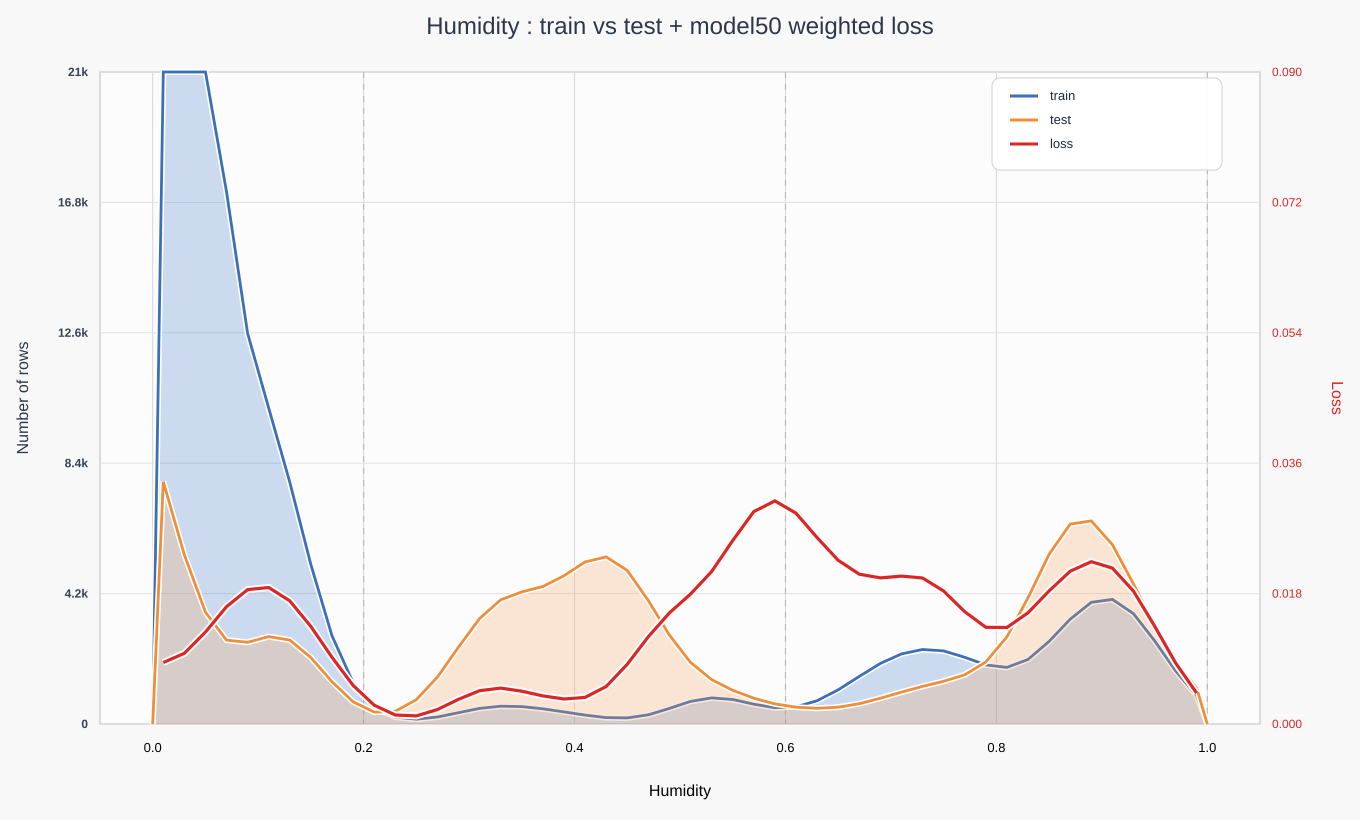

The table this chart was drawn from, first rows:
humidity_mid, train_count, test_count, train_curve_smooth, test_curve_smooth, loss_curve_smooth
0.01, 101366, 12844, 61554, 7805, 0.008487
0.03, 0, 0, 42556, 5442, 0.009763
0.05, 0, 0, 26817, 3596, 0.01271
0.07, 11, 0, 17147, 2703, 0.01619
0.09, 19746, 1638, 12585, 2630, 0.01855
0.11, 25753, 4495, 10174, 2814, 0.01884
0.13, 141, 8416, 7786, 2703, 0.01699
0.15, 2673, 0, 5132, 2139, 0.01346
0.17, 730, 0, 2841, 1363, 0.009203
0.19, 0, 0, 1332, 714.1, 0.005326
0.21, 0, 0, 545.5, 384, 0.002599
0.23, 0, 0, 223.1, 407.8, 0.001239
0.25, 0, 0, 154.9, 787, 0.00112
0.27, 0, 379, 226, 1514, 0.001997
0.29, 0, 945, 365.4, 2475, 0.003412
0.31, 785, 4983, 501.8, 3397, 0.004602
0.33, 1759, 8149, 572.5, 4000, 0.00495
0.35, 7, 4463, 559.4, 4256, 0.004524
0.37, 0, 673, 488.4, 4430, 0.003875
0.39, 1268, 3514, 390.7, 4778, 0.003455
0.41, 0, 6546, 287.1, 5222, 0.003677
0.43, 0, 7331, 206.3, 5383, 0.00518
0.45, 0, 9647, 195.6, 4945, 0.00825
0.47, 1, 3017, 297.3, 3973, 0.01207
0.49, 1, 25, 503.4, 2862, 0.01535
0.51, 9, 8, 726.5, 1983, 0.01794
0.53, 3973, 3261, 840.6, 1430, 0.02104
0.55, 99, 1101, 787.5, 1084, 0.02531
0.57, 57, 48, 637, 830.9, 0.02932
0.59, 3, 149, 524.8, 647.7, 0.03079
0.61, 637, 879, 551.7, 541.5, 0.0291
0.63, 227, 635, 750.4, 506.7, 0.02574
0.65, 603, 129, 1100, 542, 0.02259
0.67, 1057, 12, 1534, 654.5, 0.02068
0.69, 3666, 1031, 1951, 830.4, 0.02017
0.71, 1751, 1605, 2257, 1029, 0.02042
0.73, 3007, 859, 2398, 1211, 0.02015
0.75, 1930, 1250, 2354, 1376, 0.01835
0.77, 4623, 2109, 2148, 1586, 0.0155
0.79, 529, 1559, 1902, 1997, 0.01335
0.81, 559, 453, 1822, 2807, 0.01332
0.83, 66, 1775, 2076, 4064, 0.01536
0.85, 3382, 4053, 2659, 5466, 0.01837
0.87, 3653, 15679, 3375, 6440, 0.02109
0.89, 2972, 6752, 3919, 6541, 0.0224
0.91, 9424, 6576, 4014, 5777, 0.02152
0.93, 2864, 2826, 3554, 4513, 0.01833
0.95, 3601, 4513, 2684, 3165, 0.01354
0.97, 0, 136, 1711, 2003, 0.008421
0.99, 0, 210, 911.2, 1152, 0.004261
